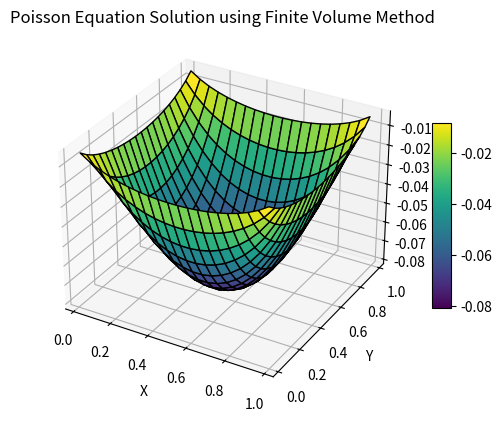

Write the Python code that produced this figure.
import numpy as np
import matplotlib.pyplot as plt
from mpl_toolkits.mplot3d import Axes3D
from scipy.sparse import csr_matrix
from scipy.sparse.linalg import spsolve

# Parameters
nx = 21 # Number of cell interfaces (grid points) in x-axis
ny = 21 # Number of cell interfaces (grid points) in x-axis
ncx = nx-1 # Numbers of cells
ncy = ny-1
Lx = 1.0 # Length of domain in x and y axes
Ly = 1.0
dx = Lx / (nx-1) # Size of a cell in x and y axes
dy = Ly / (ny-1)

# Grid and cell center calculation
x = np.linspace(0, Lx, nx)
y = np.linspace(0, Ly, ny)
cell_centers_x = 0.5 * (x[1:] + x[:-1])
cell_centers_y = 0.5 * (y[1:] + y[:-1])
X, Y = np.meshgrid(cell_centers_x,cell_centers_y)

def fn(x,y):
    return 1
    return x**2+y**2

# Source term
f = np.zeros((ncx, ncy))

# Set values for source term function
for i in range(ncx):
    for j in range(ncy):
        f[i,j] = fn(cell_centers_x[i],cell_centers_y[j])

# Discretization coefficients
a_w = dy/dx
a_e = dy/dx
a_n = dx/dy
a_s = dx/dy
a_p = -(a_w + a_s + a_e + a_n)

# Initialize solution
phi = np.zeros((ncx, ncy))

# Set Dirichlet boundary conditions
phi[:, 0] = 0.0
phi[:, -1] = 0.0
phi[0, :] = 0.0
phi[-1, :] = 0.0

# Assemble coefficient matrix A and right-hand side b
A = np.zeros((ncx * ncy, ncx * ncy))
for i in range(ncy):
    for j in range(ncx):
        idx = i * ncx + j
        if i > 0:
            A[idx, idx - ncx] = a_n
        if i < ncy - 1:
            A[idx, idx + ncx] = a_s
        if j > 0:
            A[idx, idx - 1] = a_w
        if j < ncx - 1:
            A[idx, idx + 1] = a_e
        A[idx, idx] = a_p
A=A/(dx*dy)

# Compressed Sparse Row (CSR), used for spsolve (Not necessary, but removes warning)
A=csr_matrix(A)

b = f.flatten()

# Solve the linear system
phi = spsolve(A, b).reshape((ncy,ncx))

# 3D Plotting
fig = plt.figure()
ax = fig.add_subplot(111, projection='3d')

# Plot the surface
surf = ax.plot_surface(X, Y, phi, cmap='viridis', edgecolor='k')

# Customize the plot
ax.set_title('Poisson Equation Solution using Finite Volume Method')
ax.set_xlabel('X')
ax.set_ylabel('Y')
ax.set_zlabel('Phi')

# Uncomment below code to make fixed ratio for axes (Not Recommended)
# ax.set_box_aspect([np.ptp(coord) for coord in [X, Y, phi]])

# Add a colorbar
fig.colorbar(surf, ax=ax, shrink=0.5, aspect=10)

# Show the plot
plt.show()